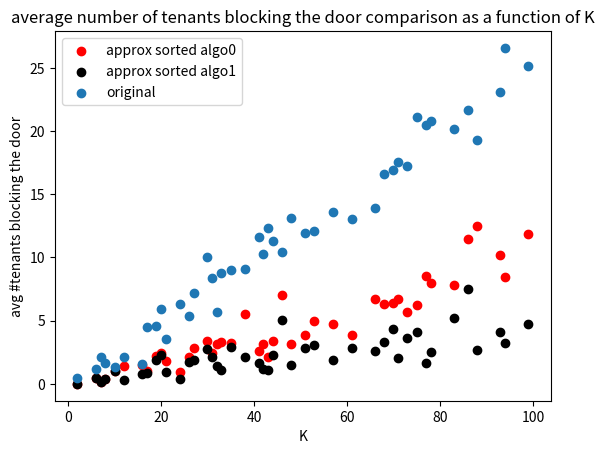

Source code (Python):
import math
import random
from matplotlib import pyplot as plt


def nCr(n, r):
    f = math.factorial
    return f(n)/(f(n-r)*f(r))


def algorithm1(M, K, i, j_list):
    # P(Q=j)=(iM)j-1(M-i+1M)K-j(K-1 choose j-1)
    N = K
    max_p = 0
    max_j = -1
    for j in range(N + 1):
        if not j_list[j]:  # j is unoccupied
            p1 = (i / M) ** (j - 1) # probability for (j-1) tenants to live below or at i
            p2 = (((M - i + 1) / M) ** (K - j)) * nCr(K - 1, j - 1) # probability for (k-j) tenants to live
            # above or at i
            p = p1 * p2
            if p > max_p:
                max_p = p
                max_j = j
    return max_j


def algorithm0(M, K, i, j_list):
    if i < K:
        if not j_list[i]:
            return i
        else:
            for j in range(1, max(i,K-i)):
                if i - j >= 0 and not j_list[i - j]:
                    return j
                elif i + j < len(j_list) and not j_list[i+j]:
                    return j

    return algorithm1(M, K, i, j_list)




def approXsort(M, K, arr, algorithm):
    N = K
    j_list = [1] + [0] * (N)
    res = [-1] * N
    for k in range(K):
        T = arr[k]
        J = algorithm(M=M, K=K, i=T, j_list=j_list)
        j_list[J] = 1
        res[J - 1] = T

    return res


def plot():
    plt.title('average number of tenants blocking the door comparison as a function of K')
    plt.xlabel('K')
    plt.ylabel('avg #tenants blocking the door')
    plt.scatter(K_s, Y_srtd_algo0, label='approx sorted algo0' , c='RED')
    plt.scatter(K_s, Y_srtd_algo1, label='approx sorted algo1' , c='BLACK')
    plt.scatter(K_s, Y_org, label='original')
    plt.legend()
    plt.show()


if __name__ == '__main__':
    Y_srtd_algo2 = []
    Y_srtd_algo1 = []
    Y_srtd_algo0 = []
    Y_org = []
    M = 100
    K_s = sorted(set([int(random.uniform(2, 100)) for i in range(50)]))
    for K in K_s:
        original = [int(random.uniform(1, M)) for i in range(K)]
        res0 = approXsort(M=M, K=len(original), arr=original, algorithm=algorithm0)
        res1 = approXsort(M=M, K=len(original), arr=original, algorithm=algorithm1)
        count_sorted_algo0 = 0
        count_sorted_algo1 = 0
        count_original = 0
        for i in range(len(res0)):
            for j in range(i + 1, len(res0)):
                if res0[i] > res0[j]:
                    count_sorted_algo0 += 1
                if original[i] > original[j]:
                    count_original += 1
                if res1[i] > res1[j]:
                    count_sorted_algo1 += 1
        Y_org.append(count_original / K)
        Y_srtd_algo0.append(count_sorted_algo0 / K)
        Y_srtd_algo1.append(count_sorted_algo1 / K)

    plot()
